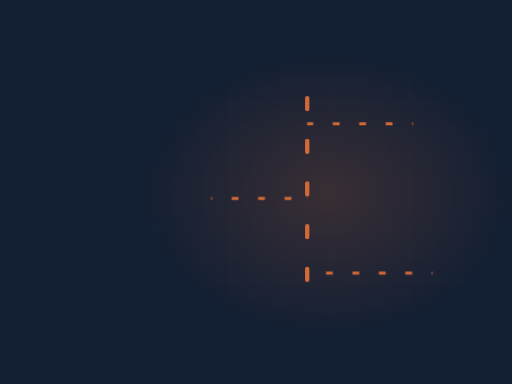
t = 0.00 s
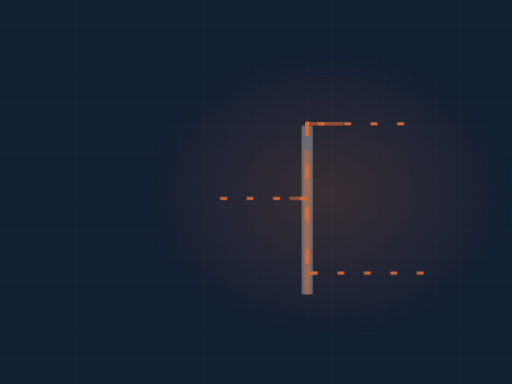
t = 1.60 s
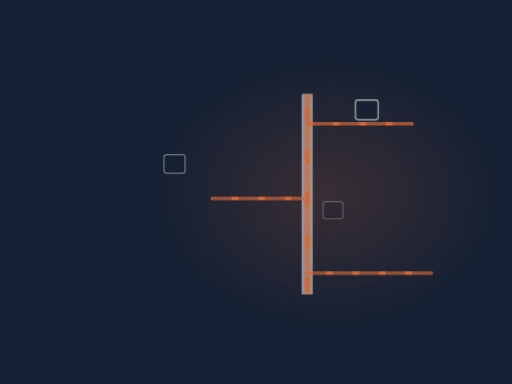
t = 3.26 s
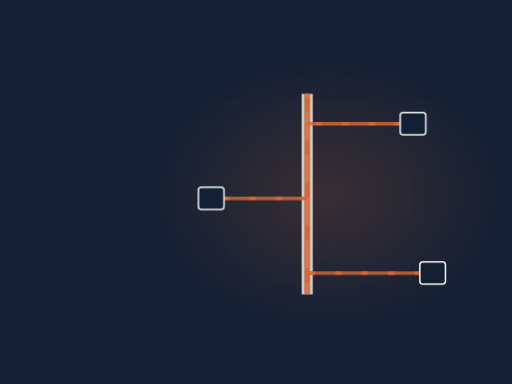
t = 5.05 s
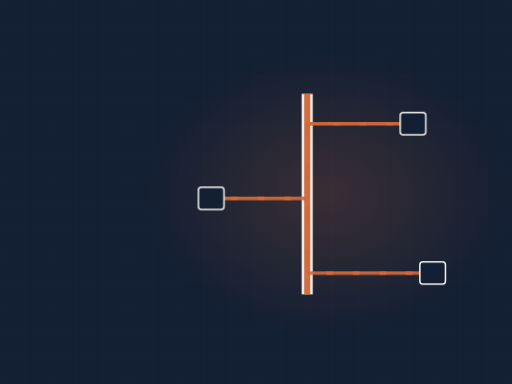
t = 6.64 s
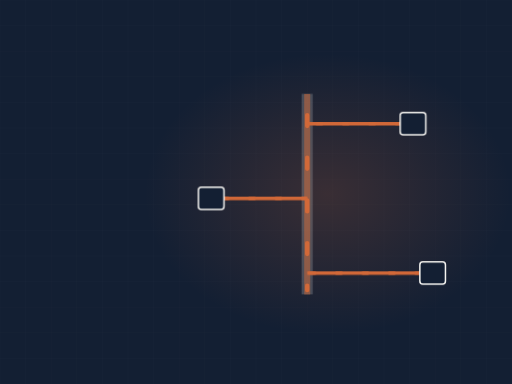
t = 8.44 s

The animated SVG that drew these frames (rendered in a browser with its animation timeline set to each time). Animation: 4 CSS @keyframes rules; frames cover the first 8.44 s, repeats indefinitely.

<svg xmlns="http://www.w3.org/2000/svg" viewBox="0 0 1200 900" width="1200" height="900" role="img" aria-label="Plumbing riser stack"><defs><radialGradient id="glow"><stop offset="0%" stop-color="#d26939" stop-opacity=".20"/><stop offset="100%" stop-color="#d26939" stop-opacity="0"/></radialGradient></defs><style>.dw{stroke-dasharray:100;stroke-dashoffset:100;animation:dw 9.21s ease-in-out infinite}@keyframes dw{0%{stroke-dashoffset:100}24%{stroke-dashoffset:0}84%{stroke-dashoffset:0;opacity:1}95%{stroke-dashoffset:0;opacity:0}100%{stroke-dashoffset:100;opacity:0}}.cur{animation:fl 2.01s linear infinite}@keyframes fl{0%{stroke-dashoffset:200}100%{stroke-dashoffset:0}}.valve{animation:vv 9.21s ease-in-out infinite;transform-origin:560px 300px}@keyframes vv{0%,20%{transform:translate(560px,300px) rotate(0deg)}45%{transform:translate(560px,300px) rotate(150deg)}100%{transform:translate(560px,300px) rotate(150deg)}}.st{opacity:0;animation:stg 9.21s ease-in-out infinite}@keyframes stg{0%,12%{opacity:0;transform:scale(.7)}30%{opacity:1;transform:scale(1)}84%{opacity:1}95%,100%{opacity:0}}@media (prefers-reduced-motion: reduce){*{animation:none!important}.dw{stroke-dashoffset:0!important}[class]{opacity:1!important}}</style><rect width="1200" height="900" fill="#131f33"/><line x1="0" y1="0" x2="0" y2="900" stroke="#f4f3f0" stroke-width="1" opacity=".028"/><line x1="60" y1="0" x2="60" y2="900" stroke="#f4f3f0" stroke-width="1" opacity=".028"/><line x1="120" y1="0" x2="120" y2="900" stroke="#f4f3f0" stroke-width="1" opacity=".028"/><line x1="180" y1="0" x2="180" y2="900" stroke="#f4f3f0" stroke-width="1" opacity=".028"/><line x1="240" y1="0" x2="240" y2="900" stroke="#f4f3f0" stroke-width="1" opacity=".028"/><line x1="300" y1="0" x2="300" y2="900" stroke="#f4f3f0" stroke-width="1" opacity=".028"/><line x1="360" y1="0" x2="360" y2="900" stroke="#f4f3f0" stroke-width="1" opacity=".028"/><line x1="420" y1="0" x2="420" y2="900" stroke="#f4f3f0" stroke-width="1" opacity=".028"/><line x1="480" y1="0" x2="480" y2="900" stroke="#f4f3f0" stroke-width="1" opacity=".028"/><line x1="540" y1="0" x2="540" y2="900" stroke="#f4f3f0" stroke-width="1" opacity=".028"/><line x1="600" y1="0" x2="600" y2="900" stroke="#f4f3f0" stroke-width="1" opacity=".028"/><line x1="660" y1="0" x2="660" y2="900" stroke="#f4f3f0" stroke-width="1" opacity=".028"/><line x1="720" y1="0" x2="720" y2="900" stroke="#f4f3f0" stroke-width="1" opacity=".028"/><line x1="780" y1="0" x2="780" y2="900" stroke="#f4f3f0" stroke-width="1" opacity=".028"/><line x1="840" y1="0" x2="840" y2="900" stroke="#f4f3f0" stroke-width="1" opacity=".028"/><line x1="900" y1="0" x2="900" y2="900" stroke="#f4f3f0" stroke-width="1" opacity=".028"/><line x1="960" y1="0" x2="960" y2="900" stroke="#f4f3f0" stroke-width="1" opacity=".028"/><line x1="1020" y1="0" x2="1020" y2="900" stroke="#f4f3f0" stroke-width="1" opacity=".028"/><line x1="1080" y1="0" x2="1080" y2="900" stroke="#f4f3f0" stroke-width="1" opacity=".028"/><line x1="1140" y1="0" x2="1140" y2="900" stroke="#f4f3f0" stroke-width="1" opacity=".028"/><line x1="1200" y1="0" x2="1200" y2="900" stroke="#f4f3f0" stroke-width="1" opacity=".028"/><line x1="0" y1="0" x2="1200" y2="0" stroke="#f4f3f0" stroke-width="1" opacity=".028"/><line x1="0" y1="60" x2="1200" y2="60" stroke="#f4f3f0" stroke-width="1" opacity=".028"/><line x1="0" y1="120" x2="1200" y2="120" stroke="#f4f3f0" stroke-width="1" opacity=".028"/><line x1="0" y1="180" x2="1200" y2="180" stroke="#f4f3f0" stroke-width="1" opacity=".028"/><line x1="0" y1="240" x2="1200" y2="240" stroke="#f4f3f0" stroke-width="1" opacity=".028"/><line x1="0" y1="300" x2="1200" y2="300" stroke="#f4f3f0" stroke-width="1" opacity=".028"/><line x1="0" y1="360" x2="1200" y2="360" stroke="#f4f3f0" stroke-width="1" opacity=".028"/><line x1="0" y1="420" x2="1200" y2="420" stroke="#f4f3f0" stroke-width="1" opacity=".028"/><line x1="0" y1="480" x2="1200" y2="480" stroke="#f4f3f0" stroke-width="1" opacity=".028"/><line x1="0" y1="540" x2="1200" y2="540" stroke="#f4f3f0" stroke-width="1" opacity=".028"/><line x1="0" y1="600" x2="1200" y2="600" stroke="#f4f3f0" stroke-width="1" opacity=".028"/><line x1="0" y1="660" x2="1200" y2="660" stroke="#f4f3f0" stroke-width="1" opacity=".028"/><line x1="0" y1="720" x2="1200" y2="720" stroke="#f4f3f0" stroke-width="1" opacity=".028"/><line x1="0" y1="780" x2="1200" y2="780" stroke="#f4f3f0" stroke-width="1" opacity=".028"/><line x1="0" y1="840" x2="1200" y2="840" stroke="#f4f3f0" stroke-width="1" opacity=".028"/><line x1="0" y1="900" x2="1200" y2="900" stroke="#f4f3f0" stroke-width="1" opacity=".028"/><ellipse cx="768" cy="455" rx="430" ry="330" fill="url(#glow)"/><path class="dw" d="M720,690 L720,220" pathLength="100" stroke="#f4f3f0" stroke-width="26" opacity=".26" fill="none" style="animation-delay:0s"/><path class="dw" d="M720,690 L720,220" pathLength="100" stroke="#d26939" stroke-width="14" opacity=".45" fill="none" style="animation-delay:.2s"/><path class="dw" d="M720,290 L968,290" pathLength="100" stroke="#d26939" stroke-width="8" opacity=".6" fill="none" style="animation-delay:0.70s"/><path class="cur" d="M968,290 L720,290" fill="none" stroke="#d26939" stroke-width="7" stroke-dasharray="16 46"/><rect class="st" x="938" y="264" width="60" height="52" rx="7" fill="#131f33" stroke="#f4f3f0" stroke-width="3.5" opacity=".85" style="animation-delay:1.20s"/><path class="dw" d="M720,465 L495,465" pathLength="100" stroke="#d26939" stroke-width="8" opacity=".6" fill="none" style="animation-delay:0.94s"/><path class="cur" d="M495,465 L720,465" fill="none" stroke="#d26939" stroke-width="7" stroke-dasharray="16 46"/><rect class="st" x="465" y="439" width="60" height="52" rx="7" fill="#131f33" stroke="#f4f3f0" stroke-width="3.5" opacity=".85" style="animation-delay:1.40s"/><path class="dw" d="M720,640 L1014,640" pathLength="100" stroke="#d26939" stroke-width="8" opacity=".6" fill="none" style="animation-delay:1.18s"/><path class="cur" d="M1014,640 L720,640" fill="none" stroke="#d26939" stroke-width="7" stroke-dasharray="16 46"/><rect class="st" x="984" y="614" width="60" height="52" rx="7" fill="#131f33" stroke="#f4f3f0" stroke-width="3.5" opacity=".85" style="animation-delay:1.60s"/><path class="cur" d="M720,230 L720,680" fill="none" stroke="#d26939" stroke-width="10" stroke-dasharray="26 74" stroke-linecap="round"/></svg>
